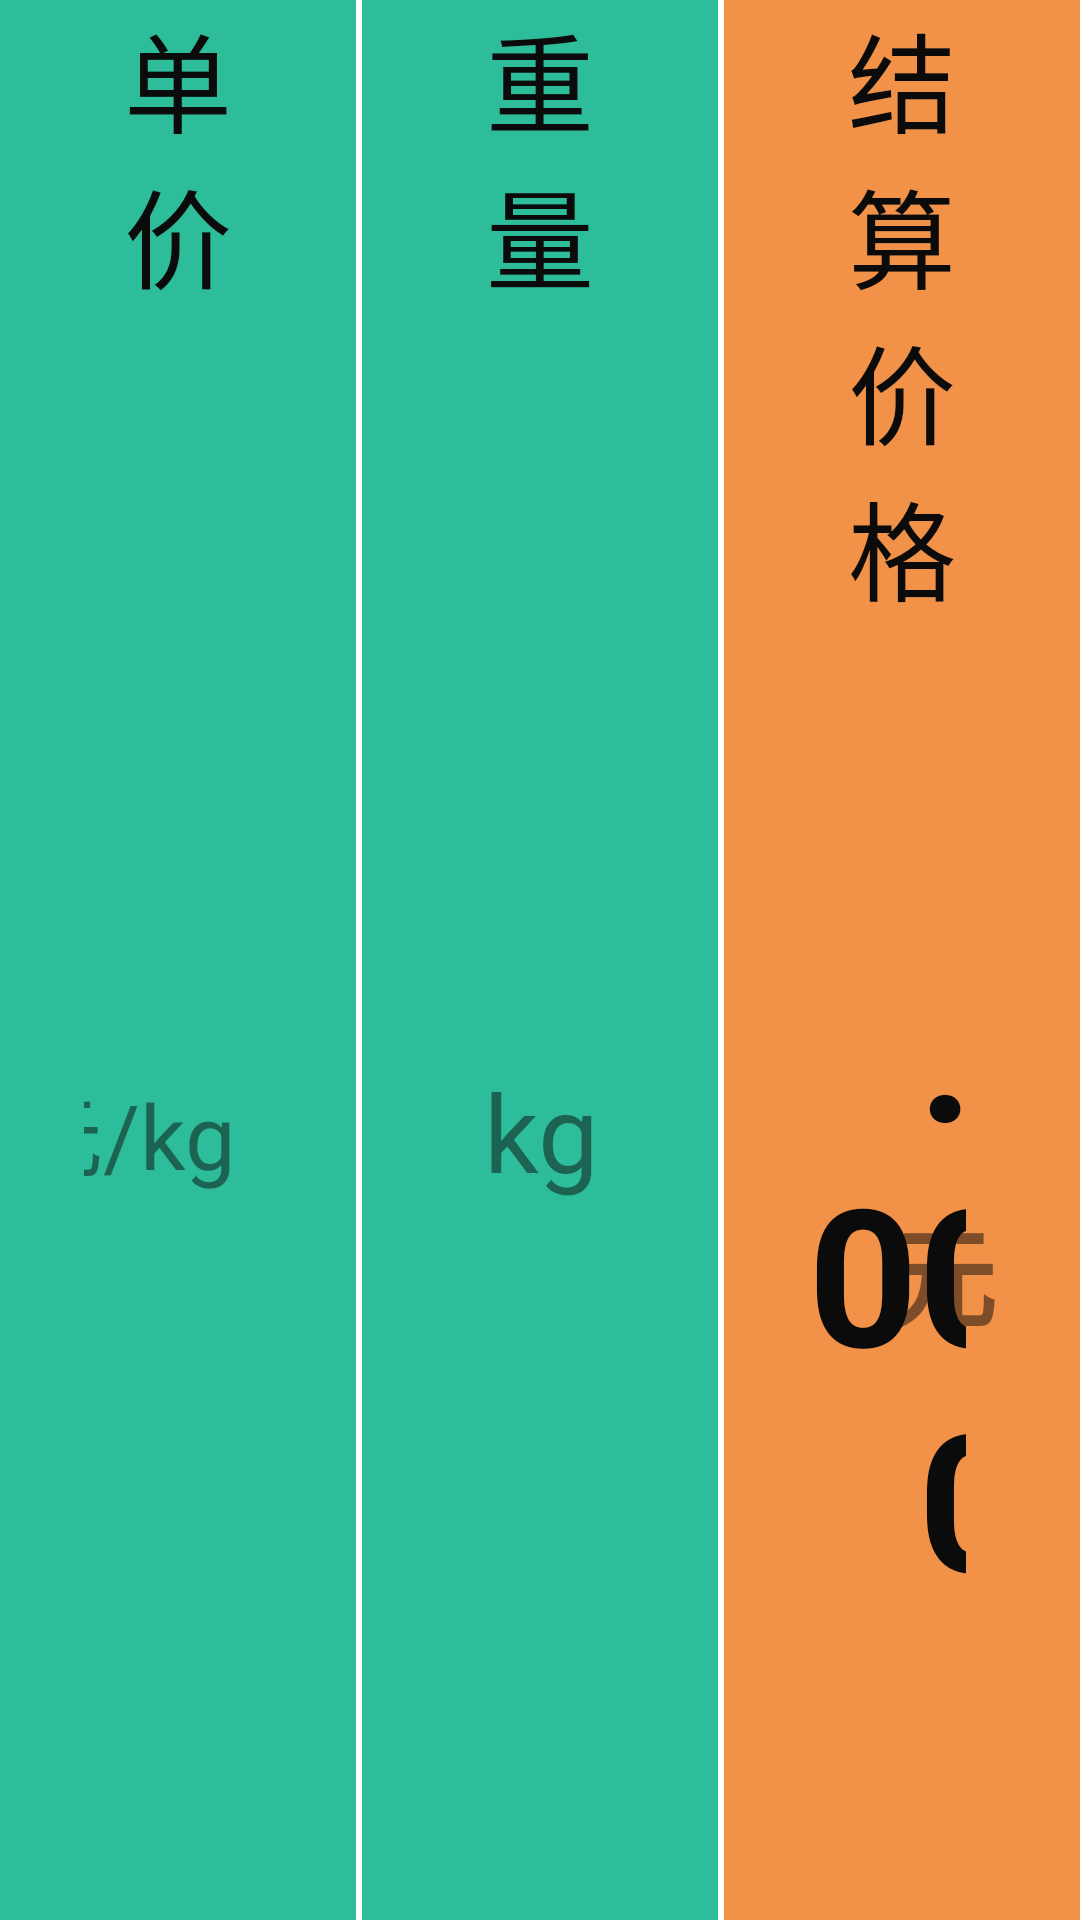

Reconstruct the res/layout file that produces this screen, plus the resources it refers to.
<!-- AndroidManifest.xml: application theme AppTheme -->
<!-- res/layout/include_top_main.xml -->
<?xml version="1.0" encoding="utf-8"?>
<LinearLayout xmlns:android="http://schemas.android.com/apk/res/android"
    android:layout_width="match_parent"
    android:layout_height="wrap_content"
    android:background="#fff"
    android:orientation="horizontal">

    <LinearLayout
        android:id="@+id/cl_price"
        android:layout_width="0dp"
        android:layout_height="match_parent"
        android:layout_weight="1"
        android:background="@color/color_2dbd9b"
        android:orientation="vertical"
        android:paddingStart="28dp"
        android:paddingEnd="28dp">

        <TextView
            android:id="@+id/tv_label_price"
            android:layout_width="match_parent"
            android:layout_height="wrap_content"
            android:layout_marginBottom="@dimen/size_10"
            android:gravity="center"
            android:text="@string/txt_danjia"
            android:textColor="@color/color_txt_c"
            android:textSize="@dimen/text_size_36" />

        <FrameLayout
            android:layout_width="match_parent"
            android:layout_height="match_parent"
            android:gravity="center_vertical">

            <LinearLayout
                android:layout_width="match_parent"
                android:layout_height="match_parent"
                android:layout_marginEnd="100dp"
                android:layout_weight="1"
                android:gravity="center"
                android:orientation="horizontal">

                <TextView
                    android:id="@+id/tv_top_unit_price"
                    android:layout_width="wrap_content"
                    android:layout_height="match_parent"
                    android:gravity="center_vertical|end"
                    android:text="0"
                    android:textColor="@color/color_txt_c"
                    android:textSize="@dimen/text_size_48"
                    android:textStyle="bold" />

                <TextView
                    android:id="@+id/tv_top_unit_price_2"
                    android:layout_width="wrap_content"
                    android:layout_height="match_parent"
                    android:gravity="center_vertical"
                    android:minWidth="@dimen/size_35"
                    android:text=".00"
                    android:textColor="@color/color_txt_c"
                    android:textSize="@dimen/text_size_48"
                    android:textStyle="bold" />
            </LinearLayout>

            <TextView
                android:id="@+id/salePriceDesc"
                android:layout_width="84dp"
                android:layout_height="match_parent"
                android:layout_gravity="end"
                android:layout_marginEnd="@dimen/size_12"
                android:gravity="center_vertical|end"
                android:text="@string/danjia_unit"
                android:textColor="@color/color_txt_label"
                android:textSize="@dimen/text_size_30" />

        </FrameLayout>

    </LinearLayout>

    <View
        android:layout_width="2dp"
        android:layout_height="match_parent"
        android:background="#fff" />

    <LinearLayout
        android:id="@+id/cl_weight"
        android:layout_width="0dp"
        android:layout_height="match_parent"
        android:layout_weight="1"
        android:background="@color/color_2dbd9b"
        android:orientation="vertical"
        android:paddingStart="28dp"
        android:paddingEnd="28dp">

        <TextView
            android:id="@+id/tv_label_weight"
            android:layout_width="match_parent"
            android:layout_height="wrap_content"
            android:layout_marginBottom="@dimen/size_10"
            android:gravity="center"
            android:text="@string/txt_zhongliang"
            android:textColor="@color/color_txt_c"
            android:textSize="@dimen/text_size_36" />

        <FrameLayout
            android:id="@+id/block_unit"
            android:layout_width="match_parent"
            android:layout_height="match_parent"
            android:gravity="center_vertical"
            android:orientation="horizontal">

            <LinearLayout
                android:layout_width="match_parent"
                android:layout_height="match_parent"
                android:layout_marginEnd="100dp"
                android:gravity="center"
                android:orientation="horizontal">

                <TextView
                    android:id="@+id/tv_top_amount"
                    android:layout_width="wrap_content"
                    android:layout_height="match_parent"
                    android:gravity="center_vertical|end"
                    android:text="0"
                    android:textColor="@color/color_txt_c"
                    android:textSize="@dimen/text_size_48"
                    android:textStyle="bold" />


                <TextView
                    android:id="@+id/tv_top_amount_2"
                    android:layout_width="wrap_content"
                    android:layout_height="match_parent"
                    android:gravity="center_vertical"
                    android:text=".00"
                    android:textColor="@color/color_txt_c"
                    android:textSize="@dimen/text_size_48"
                    android:textStyle="bold" />

            </LinearLayout>

            <TextView
                android:id="@+id/weightDesc"
                android:layout_width="80dp"
                android:layout_height="match_parent"
                android:layout_gravity="end"
                android:layout_marginEnd="@dimen/size_12"
                android:gravity="center_vertical|end"
                android:text="@string/kilo_unit"
                android:textColor="@color/color_txt_label"
                android:textSize="@dimen/text_size_36" />

        </FrameLayout>

    </LinearLayout>

    <View
        android:layout_width="2dp"
        android:layout_height="match_parent"
        android:background="#fff" />

    <LinearLayout
        android:id="@+id/sum_ll"
        android:layout_width="0dp"
        android:layout_height="match_parent"
        android:layout_weight="1"
        android:background="@color/colorOrange"
        android:orientation="vertical"
        android:paddingStart="28dp"
        android:paddingEnd="28dp">

        <TextView
            android:id="@+id/tv_label_sum"
            android:layout_width="match_parent"
            android:layout_height="wrap_content"
            android:gravity="center"
            android:text="@string/jiesuanjiage"
            android:textColor="@color/color_txt_c"
            android:textSize="@dimen/text_size_36" />

        <FrameLayout
            android:layout_width="match_parent"
            android:layout_height="match_parent">

            <LinearLayout
                android:layout_width="match_parent"
                android:layout_height="match_parent"
                android:gravity="center_horizontal"
                android:orientation="horizontal">

                <TextView
                    android:id="@+id/tv_price_sum"
                    android:layout_width="wrap_content"
                    android:layout_height="match_parent"
                    android:gravity="center_vertical"
                    android:minWidth="@dimen/size_30"
                    android:text="0"
                    android:textColor="@color/color_txt_c"
                    android:textSize="64sp"
                    android:textStyle="bold" />


                <TextView
                    android:id="@+id/tv_price_sum_2"
                    android:layout_width="wrap_content"
                    android:layout_height="match_parent"
                    android:gravity="center_vertical"
                    android:layout_marginEnd="@dimen/size_10"
                    android:minWidth="@dimen/size_30"
                    android:text=".00"
                    android:textColor="@color/color_txt_c"
                    android:textSize="64sp"
                    android:textStyle="bold" />

            </LinearLayout>

            <TextView
                android:id="@+id/priceDesc"
                android:layout_width="wrap_content"
                android:layout_height="match_parent"
                android:gravity="center_vertical"
                android:text="@string/price_unit"
                android:layout_gravity="center_vertical|right"
                android:textColor="@color/color_txt_label"
                android:textSize="@dimen/text_size_36"
                android:textStyle="bold" />
        </FrameLayout>



    </LinearLayout>

</LinearLayout>
<!-- resources referenced by this layout -->
<resources>
  <color name="colorOrange">#fff29248</color>
  <color name="color_2dbd9b">#2DBD9B</color>
  <color name="color_txt_c">#FF0B0B0B</color>
  <color name="color_txt_label">#820B0B0B</color>
  <dimen name="size_10">10dip</dimen>
  <dimen name="size_12">12dip</dimen>
  <dimen name="size_30">30dip</dimen>
  <dimen name="size_35">35dip</dimen>
  <dimen name="text_size_30">30sp</dimen>
  <dimen name="text_size_36">36sp</dimen>
  <dimen name="text_size_48">48sp</dimen>
  <string name="danjia_unit">元/kg</string>
  <string name="jiesuanjiage">结算价格</string>
  <string name="kilo_unit">kg</string>
  <string name="price_unit">元</string>
  <string name="txt_danjia">单价</string>
  <string name="txt_zhongliang">重量</string>
  <style name="AppTheme" parent="Theme.AppCompat.NoActionBar">
          <item name="android:windowFullscreen">true</item>
      </style>
</resources>
